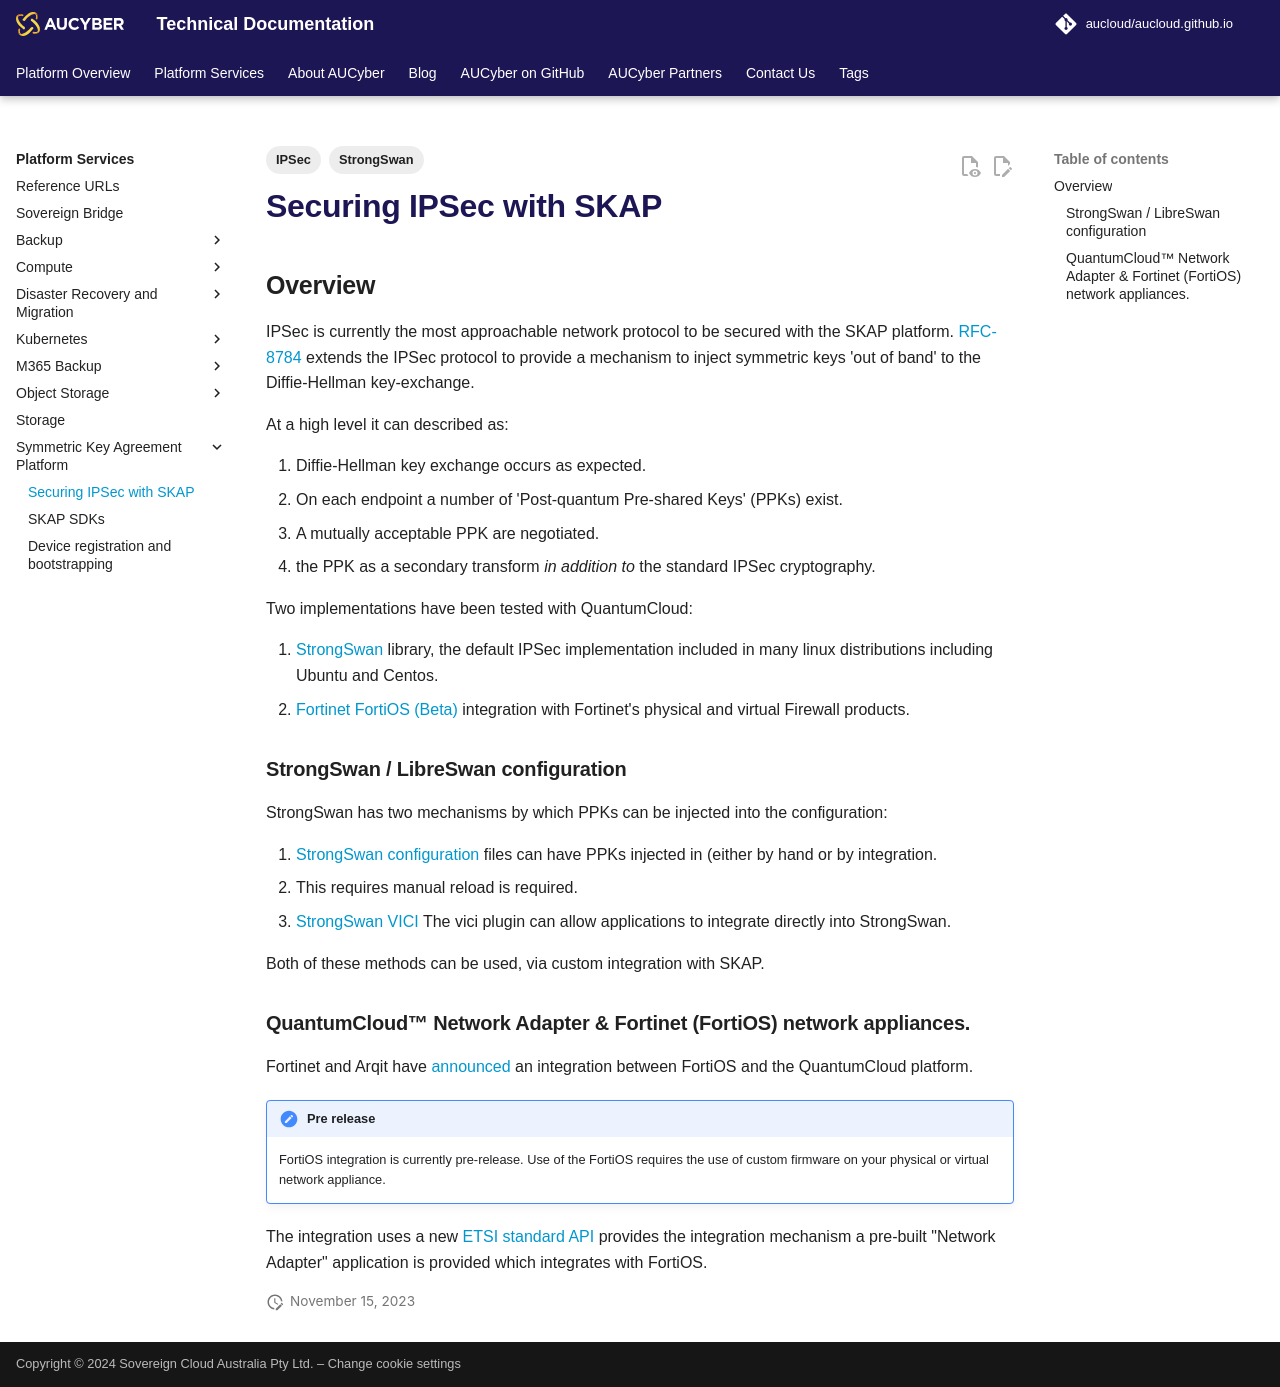

repository: aucloud/aucloud.github.io · page: latest/Platform_Services/Symmetric_Key_Agreement_Platform/IPsec/index.html · generator: mkdocs

---
title: Securing IPSec with SKAP
description: Documentation on how to secure IPSec tunnels against quantum-computing decryption threats across WAN tunnels
tags:
    - IPSec
    - StrongSwan
---

## Overview
IPSec is currently the most approachable network protocol to be secured with the SKAP platform.
[RFC-8784](https://datatracker.ietf.org/doc/html/rfc8784) extends the IPSec protocol to provide a mechanism to inject symmetric keys 'out of band' to the Diffie-Hellman key-exchange.

At a high level it can described as:

1. Diffie-Hellman key exchange occurs as expected.
2. On each endpoint a number of 'Post-quantum Pre-shared Keys' (PPKs) exist.
3. A mutually acceptable PPK are negotiated.
4. the PPK as a secondary transform *in addition to* the standard IPSec cryptography.

Two implementations have been tested with QuantumCloud:

1. [StrongSwan](https://docs.strongswan.org/docs/5.9/index.html) library, the default IPSec implementation included in many linux distributions including Ubuntu and Centos.
2. [Fortinet FortiOS (Beta)](https://www.fortinet.com/content/dam/fortinet/assets/alliances/sb-fortinet-and-arqit-vpn-integration.pdf) integration with Fortinet's physical and virtual Firewall products.

### StrongSwan / LibreSwan configuration
StrongSwan has two mechanisms by which PPKs can be injected into the configuration:

1. [StrongSwan configuration](https://docs.strongswan.org/docs/6.0/swanctl/swanctlConf.html) files can have PPKs injected in (either by hand or by integration.
   1. This requires manual reload is required.
2. [StrongSwan VICI](https://docs.strongswan.org/docs/5.9/plugins/vici.html)
    The vici plugin can allow applications to integrate directly into StrongSwan.

Both of these methods can be used, via custom integration with SKAP.

### QuantumCloud™ Network Adapter & Fortinet (FortiOS) network appliances.
Fortinet and Arqit have [announced](https://www.fortinet.com/content/dam/fortinet/assets/alliances/sb-fortinet-and-arqit-vpn-integration.pdf) an integration between FortiOS and the QuantumCloud platform.

!!! note "Pre release"
    FortiOS integration is currently pre-release.
    Use of the FortiOS requires the use of custom firmware on your physical or virtual network appliance.

The integration uses a new [ETSI standard API](https://www.etsi.org/deliver/etsi_gs/QKD/001_099/014/01.01.01_60/gs_qkd014v010101p.pdf) provides the integration mechanism a pre-built "Network Adapter" application is provided which integrates with FortiOS.
